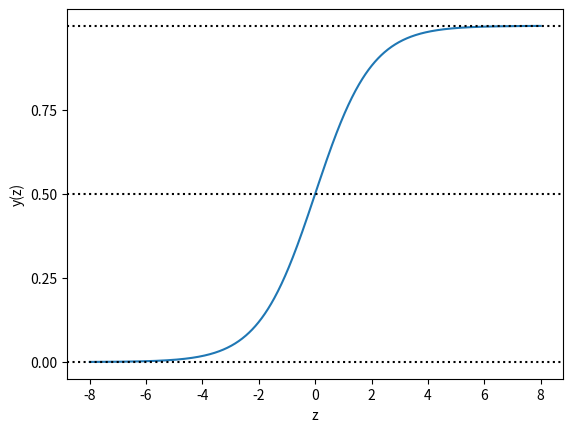

This chart was generated by the following Python code:
import numpy as np

import matplotlib.pyplot as plt


def sigmoid(input):
    return 1.0 / (1 + np.exp(-input))


z = np.linspace(-8, 8, 1000)

y = sigmoid(z)

plt.plot(z, y)
plt.axhline(y=0, ls='dotted', color='k')
plt.axhline(y=0.5, ls='dotted', color='k')
plt.axhline(y=1, ls='dotted', color='k')
plt.yticks(np.arange(0, 1, step=0.25))
plt.xlabel('z')
plt.ylabel("y(z)")
plt.show()

